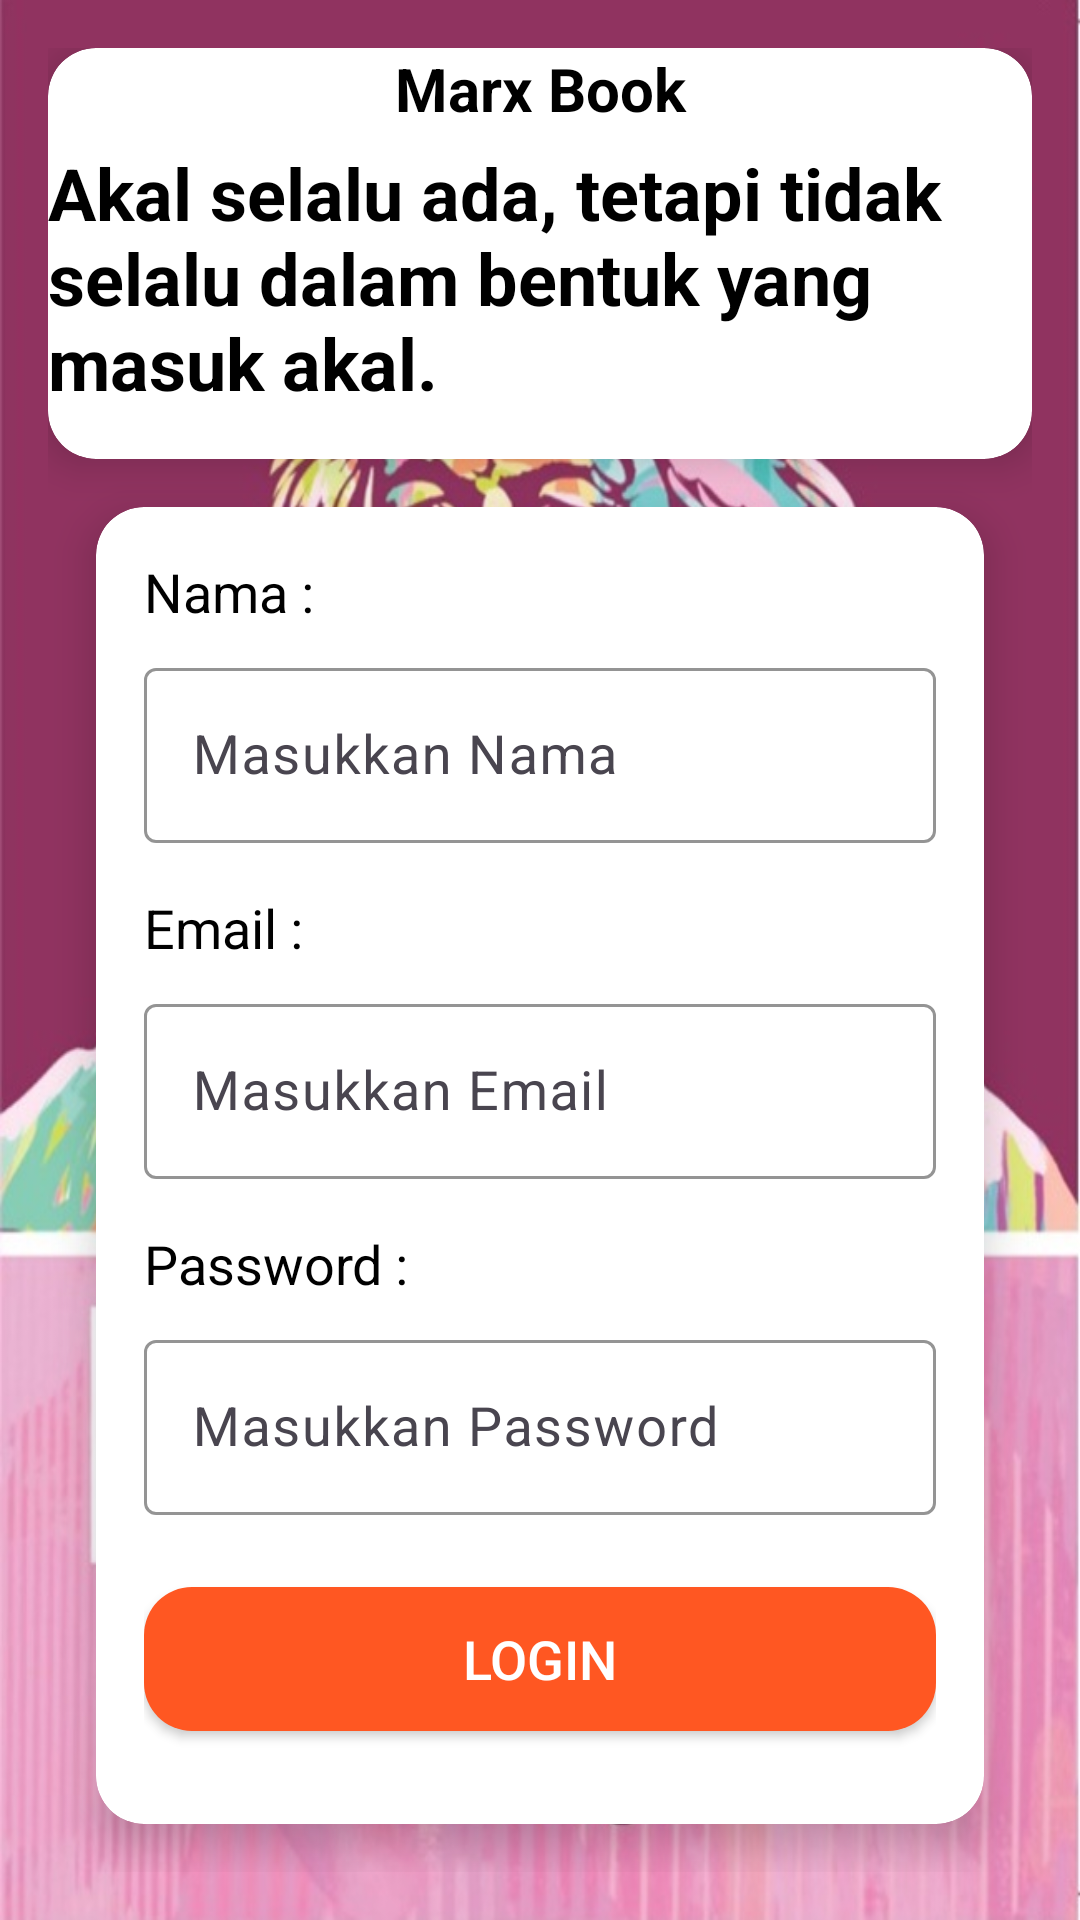

Layout XML and referenced resources for this Android screen:
<!-- AndroidManifest.xml: application theme Theme.PROJECTMOBILE -->
<!-- res/layout/activity_main_login.xml -->
<?xml version="1.0" encoding="utf-8"?>
<LinearLayout xmlns:android="http://schemas.android.com/apk/res/android"
    xmlns:app="http://schemas.android.com/apk/res-auto"
    xmlns:tools="http://schemas.android.com/tools"
    android:id="@+id/main"
    android:layout_width="match_parent"
    android:layout_height="match_parent"
    android:orientation="vertical"
    android:gravity="center"
    android:padding="16dp"
    android:background="@drawable/sampul"
    android:scaleType="centerCrop"
    tools:context=".MainActivityLogin">



  <androidx.cardview.widget.CardView
      android:layout_width="match_parent"
      android:layout_height="wrap_content"
      android:background="@drawable/card_background"
      app:cardCornerRadius="16dp"
      app:cardElevation="8dp">
      <TextView
          android:layout_width="match_parent"
          android:layout_height="wrap_content"
          android:text="Marx Book"
          android:textStyle="bold"
          android:textColor="@color/black"
          android:textSize="20sp"
          android:gravity="center"/>
      <TextView
          android:id="@+id/tvWelcome"
          android:layout_width="match_parent"
          android:layout_height="wrap_content"
          android:layout_marginBottom="16dp"
          android:text="Akal selalu ada, tetapi tidak selalu dalam bentuk yang masuk akal."
          android:textSize="24sp"
          android:textColor="#000000"
          android:textStyle="bold"
          android:fontFamily="sans-serif"
          android:layout_gravity="center_horizontal"
          android:layout_marginTop="32dp"
          tools:ignore="RtlCompat"/>

  </androidx.cardview.widget.CardView>




    <androidx.cardview.widget.CardView
        android:layout_width="match_parent"
        android:layout_height="wrap_content"
        android:layout_margin="16dp"
        android:background="@drawable/card_background"
        app:cardCornerRadius="16dp"
        app:cardElevation="8dp">

        <LinearLayout
            android:id="@+id/linearLayout"
            android:layout_width="match_parent"
            android:layout_height="wrap_content"
            android:orientation="vertical"
            android:padding="16dp">

            <TextView
                android:id="@+id/tvNama"
                android:layout_width="wrap_content"
                android:layout_height="wrap_content"
                android:text="Nama :"
                android:textSize="18sp"
                android:textColor="#000000" />

            <com.google.android.material.textfield.TextInputLayout
                android:layout_width="match_parent"
                android:layout_height="wrap_content"
                android:layout_marginTop="8dp"
                app:boxBackgroundMode="outline"
                app:boxStrokeColor="@color/black"
                app:hintEnabled="true"
                android:hint="Masukkan Nama">

                <com.google.android.material.textfield.TextInputEditText
                    android:id="@+id/etNama"
                    android:layout_width="match_parent"
                    android:layout_height="wrap_content"
                    android:inputType="textPersonName"
                    android:textSize="18sp" />
            </com.google.android.material.textfield.TextInputLayout>

            <TextView
                android:id="@+id/tvEmail"
                android:layout_width="wrap_content"
                android:layout_height="wrap_content"
                android:text="Email :"
                android:textSize="18sp"
                android:layout_marginTop="16dp"
                android:textColor="#000000" />

            <com.google.android.material.textfield.TextInputLayout
                android:layout_width="match_parent"
                android:layout_height="wrap_content"
                android:layout_marginTop="8dp"
                app:boxBackgroundMode="outline"
                app:boxStrokeColor="@color/black"
                app:hintEnabled="true"
                android:hint="Masukkan Email">

                <com.google.android.material.textfield.TextInputEditText
                    android:id="@+id/etEmail"
                    android:layout_width="match_parent"
                    android:layout_height="wrap_content"
                    android:inputType="textEmailAddress"
                    android:textSize="18sp" />
            </com.google.android.material.textfield.TextInputLayout>

            <TextView
                android:id="@+id/tvPassword"
                android:layout_width="wrap_content"
                android:layout_height="wrap_content"
                android:text="Password :"
                android:textSize="18sp"
                android:layout_marginTop="16dp"
                android:textColor="#000000" />

            <com.google.android.material.textfield.TextInputLayout
                android:layout_width="match_parent"
                android:layout_height="wrap_content"
                android:layout_marginTop="8dp"
                app:boxBackgroundMode="outline"
                app:boxStrokeColor="@color/black"
                app:hintEnabled="true"
                android:hint="Masukkan Password">

                <com.google.android.material.textfield.TextInputEditText
                    android:id="@+id/etPassword"
                    android:layout_width="match_parent"
                    android:layout_height="wrap_content"
                    android:inputType="textPassword"
                    android:textSize="18sp" />
            </com.google.android.material.textfield.TextInputLayout>

            <Button
                android:id="@+id/btnLogin"
                android:layout_width="match_parent"
                android:layout_height="wrap_content"
                android:layout_marginTop="24dp"
                android:text="Login"
                android:background="@drawable/button_background"
                android:textColor="#FFFFFF"
                android:textSize="18sp" />

            <Button
                android:id="@+id/btnRegister"
                android:layout_width="match_parent"
                android:layout_height="wrap_content"
                android:layout_marginTop="16dp"
                android:text="Register"
                android:background="@drawable/button_background"
                android:textColor="#FFFFFF"
                android:textSize="18sp" />

        </LinearLayout>

    </androidx.cardview.widget.CardView>

</LinearLayout>
<!-- resources referenced by this layout -->
<resources>
  <color name="black">#FF000000</color>
  <!-- drawable button_background (drawable) -->
  <?xml version="1.0" encoding="utf-8"?>
  <selector xmlns:android="http://schemas.android.com/apk/res/android">
      <item android:state_pressed="true">
          <shape>
              <solid android:color="#FF5722"/>
              <corners android:radius="4dp"/>
          </shape>
      </item>
      <item>
          <shape>
              <solid android:color="#FF5722" /> 
              <corners android:radius="16dp" />
          </shape>
      </item>
  </selector>
  <!-- drawable card_background (drawable) -->
  <?xml version="1.0" encoding="utf-8"?>
  <shape xmlns:android="http://schemas.android.com/apk/res/android">
      <solid android:color="#00BCD4" /> 
      <corners android:radius="16dp" /> 
  </shape>
  <!-- drawable sampul: jpg bitmap (drawable, 165443 bytes) -->
  <style name="Theme.PROJECTMOBILE" parent="Base.Theme.PROJECTMOBILE" />
  <style name="Base.Theme.PROJECTMOBILE" parent="Theme.Material3.DayNight.NoActionBar">
          
          
      </style>
</resources>
